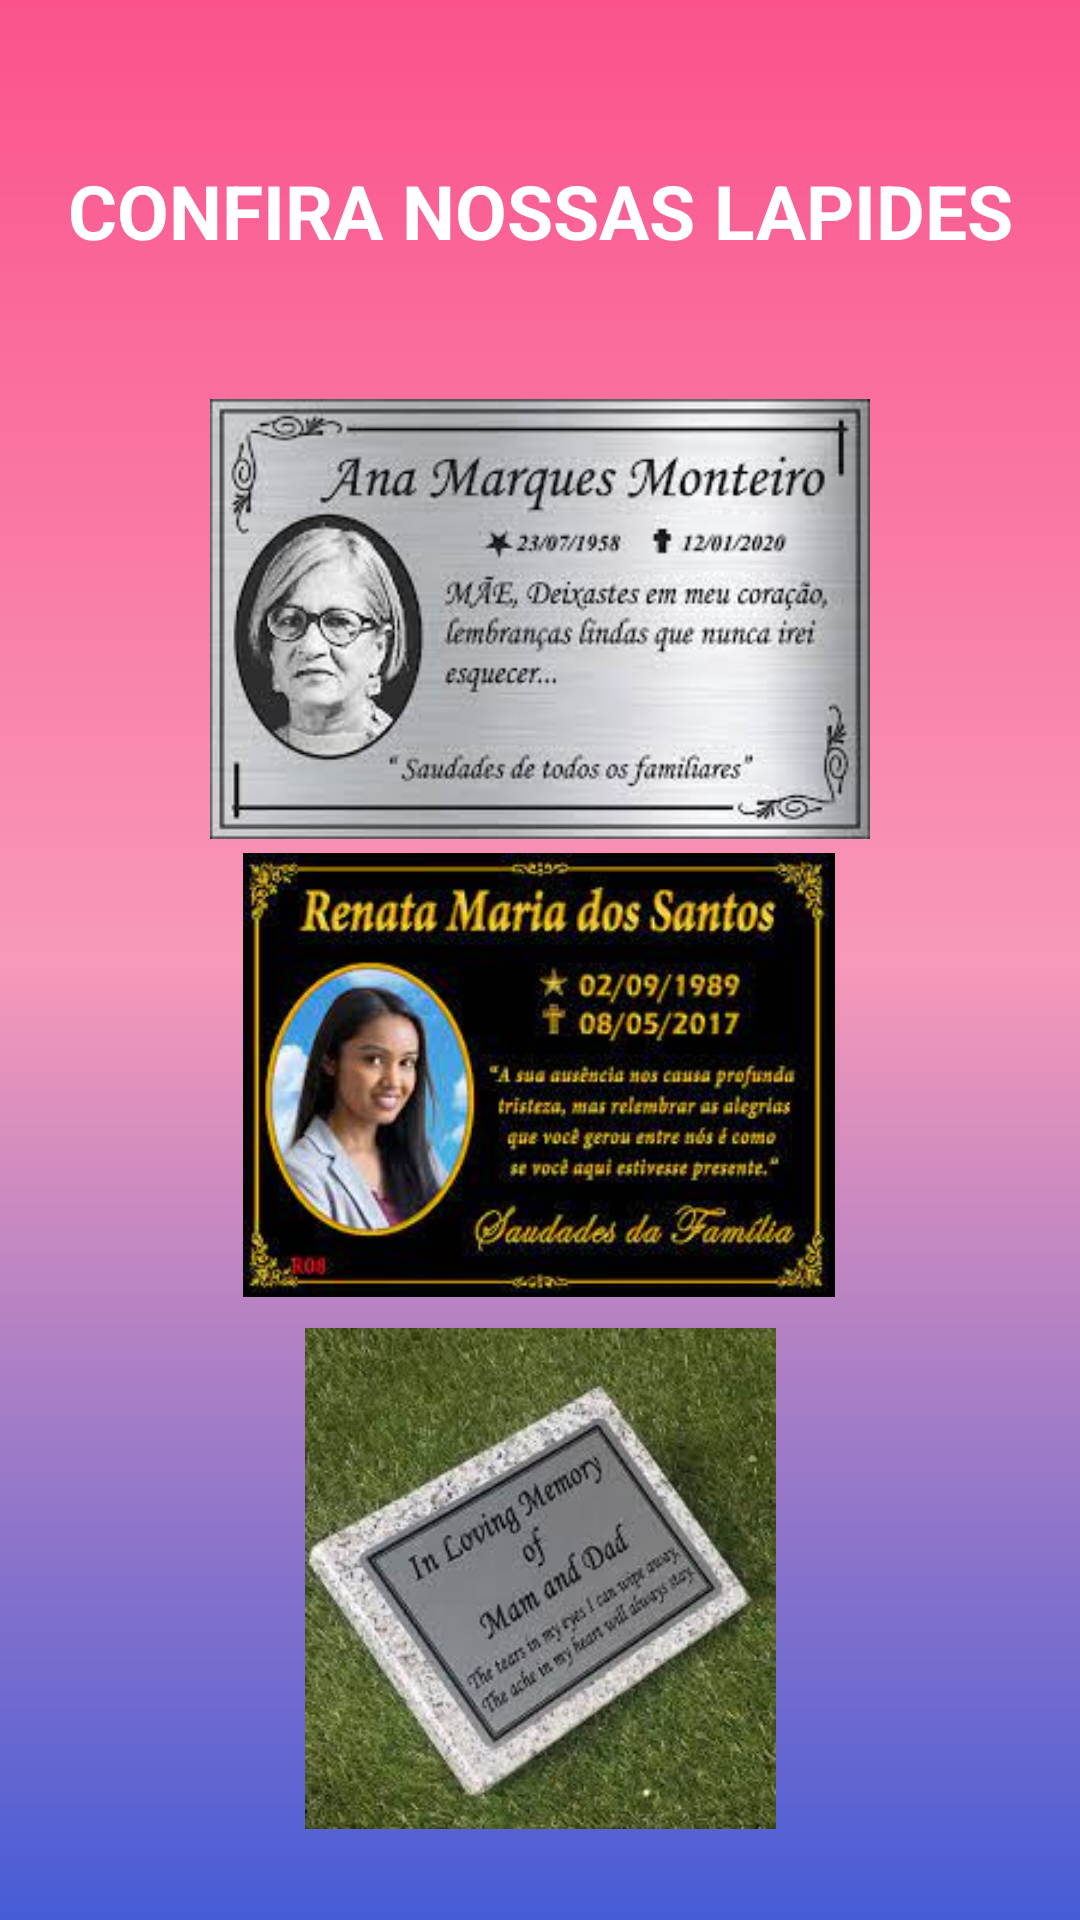

Layout XML and referenced resources for this Android screen:
<!-- AndroidManifest.xml: application theme Theme.AviagemApp -->
<!-- res/layout/activity_lapides.xml -->
<?xml version="1.0" encoding="utf-8"?>
<androidx.constraintlayout.widget.ConstraintLayout xmlns:android="http://schemas.android.com/apk/res/android"
    xmlns:app="http://schemas.android.com/apk/res-auto"
    xmlns:tools="http://schemas.android.com/tools"
    android:layout_width="match_parent"
    android:layout_height="match_parent"
    android:background="@drawable/background"
    tools:context=".Lapides">

    <TextView
        android:id="@+id/textView10"
        android:layout_width="wrap_content"
        android:layout_height="wrap_content"
        android:gravity="left"
        android:text="CONFIRA NOSSAS LAPIDES"
        android:textAlignment="center"
        android:textColor="#FFFFFF"
        android:textSize="25sp"
        android:textStyle="bold"
        app:layout_constraintBottom_toBottomOf="parent"
        app:layout_constraintEnd_toEndOf="parent"
        app:layout_constraintStart_toStartOf="parent"
        app:layout_constraintTop_toTopOf="parent"
        app:layout_constraintVertical_bias="0.088" />

    <ImageView
        android:id="@+id/imageView13"
        android:layout_width="220dp"
        android:layout_height="166dp"
        app:layout_constraintBottom_toBottomOf="parent"
        app:layout_constraintEnd_toEndOf="parent"
        app:layout_constraintStart_toStartOf="parent"
        app:layout_constraintTop_toTopOf="parent"
        app:layout_constraintVertical_bias="0.26"
        app:srcCompat="@drawable/lapide1" />

    <ImageView
        android:id="@+id/imageView14"
        android:layout_width="232dp"
        android:layout_height="148dp"
        app:layout_constraintBottom_toBottomOf="parent"
        app:layout_constraintEnd_toEndOf="parent"
        app:layout_constraintHorizontal_bias="0.497"
        app:layout_constraintStart_toStartOf="parent"
        app:layout_constraintTop_toTopOf="parent"
        app:layout_constraintVertical_bias="0.578"
        app:srcCompat="@drawable/lapide2" />

    <ImageView
        android:id="@+id/imageView15"
        android:layout_width="209dp"
        android:layout_height="167dp"
        app:layout_constraintBottom_toBottomOf="parent"
        app:layout_constraintEnd_toEndOf="parent"
        app:layout_constraintStart_toStartOf="parent"
        app:layout_constraintTop_toTopOf="parent"
        app:layout_constraintVertical_bias="0.936"
        app:srcCompat="@drawable/lapide3" />
</androidx.constraintlayout.widget.ConstraintLayout>
<!-- resources referenced by this layout -->
<resources>
  <!-- drawable background (drawable) -->
  <?xml version="1.0" encoding="utf-8"?>
  <shape xmlns:android="http://schemas.android.com/apk/res/android">
  
      <gradient
          android:startColor="@color/c1"
          android:centerColor="@color/c3"
          android:endColor="@color/c2"
          android:angle="90"/>
  
  
  
  </shape>
  <!-- drawable lapide1: jpeg bitmap (drawable-v24, 11783 bytes) -->
  <!-- drawable lapide2: jpeg bitmap (drawable-v24, 14909 bytes) -->
  <!-- drawable lapide3: jpeg bitmap (drawable-v24, 13661 bytes) -->
  <style name="Theme.AviagemApp" parent="Theme.MaterialComponents.DayNight.DarkActionBar">
          
          <item name="colorPrimary">@color/purple_500</item>
          <item name="colorPrimaryVariant">@color/purple_700</item>
          <item name="colorOnPrimary">@color/white</item>
          
          <item name="colorSecondary">@color/teal_200</item>
          <item name="colorSecondaryVariant">@color/teal_700</item>
          <item name="colorOnSecondary">@color/black</item>
          
          <item name="android:statusBarColor" tools:targetApi="l">?attr/colorPrimaryVariant</item>
          
      </style>
  <color name="c1">#465CD6</color>
  <color name="c3">#F899B9</color>
  <color name="c2">#FB528B</color>
  <color name="purple_500">#FF6200EE</color>
  <color name="purple_700">#FF3700B3</color>
  <color name="white">#FFFFFFFF</color>
  <color name="teal_200">#FF03DAC5</color>
  <color name="teal_700">#FF018786</color>
  <color name="black">#FF000000</color>
</resources>
